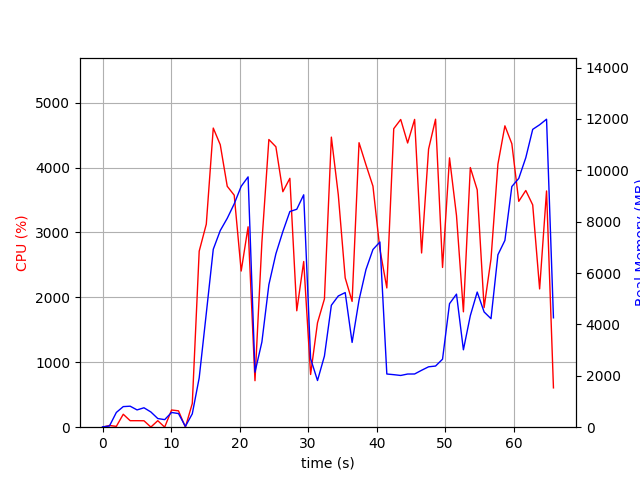

Source data for this figure (header and first rows):
elapsed_time, nproc, cpu, mem_real, mem_virtual
4.172325134277344e-05, 1, 0.0, 13.41, 3192
1.006, 2, 26.8, 46.29, 153.8
2.015, 4, 12.9, 574.8, 2187
3.023, 4, 199.4, 801.9, 2475
4.031, 4, 100.2, 817.5, 2477
5.038, 3, 100.3, 672.9, 2022
6.046, 3, 99.2, 756.2, 2134
7.053, 6, 2.0, 592.5, 2647
8.06, 3, 100.3, 337.7, 1546
9.068, 3, 1.0, 294.4, 1525
10.08, 4, 265.0, 574.1, 2174
11.08, 4, 252.2, 531, 2073
12.09, 2, 0.0, 31.82, 3232
13.1, 1, 365.3, 521.2, 5989
14.11, 1, 2712, 1921, 9293
15.14, 1, 3128, 4432, 11173
16.16, 1, 4608, 6927, 16085
17.18, 1, 4352, 7656, 16553
18.2, 1, 3711, 8132, 16609
19.22, 1, 3574, 8695, 16673
20.23, 1, 2406, 9379, 16673
21.24, 1, 3087, 9745, 16673
22.25, 1, 716.5, 2140, 17265
23.26, 1, 2848, 3317, 16753
24.27, 1, 4432, 5548, 17139
25.3, 1, 4320, 6751, 17749
26.32, 1, 3628, 7616, 17749
27.34, 1, 3834, 8396, 17751
28.35, 1, 1794, 8485, 17751
29.36, 1, 2553, 9048, 17751
30.37, 1, 812.1, 2669, 25431
31.37, 1, 1609, 1817, 17847
32.38, 1, 1976, 2770, 23991
33.39, 1, 4469, 4747, 25018
34.41, 1, 3582, 5109, 25130
35.41, 1, 2300, 5241, 25130
36.42, 1, 1938, 3301, 25130
37.43, 1, 4383, 4950, 25498
38.44, 1, 4042, 6136, 25498
39.46, 1, 3714, 6918, 25498
40.48, 1, 2740, 7211, 25498
41.49, 1, 2145, 2071, 23466
42.5, 1, 4599, 2045, 23466
43.52, 1, 4740, 2014, 23466
44.53, 1, 4378, 2070, 23466
45.54, 1, 4742, 2072, 23466
46.56, 1, 2684, 2216, 23466
47.58, 1, 4285, 2351, 28586
48.6, 1, 4745, 2381, 28586
49.62, 1, 2461, 2649, 29610
50.64, 1, 4150, 4808, 29626
51.66, 1, 3262, 5181, 29626
52.67, 1, 1777, 3013, 29626
53.68, 1, 4000, 4342, 29654
54.68, 1, 3657, 5262, 29654
55.69, 1, 1843, 4488, 31702
56.69, 1, 2592, 4225, 29654
57.7, 1, 4053, 6714, 29654
58.72, 1, 4643, 7272, 34824
59.73, 1, 4367, 9369, 34824
... 6 more rows
